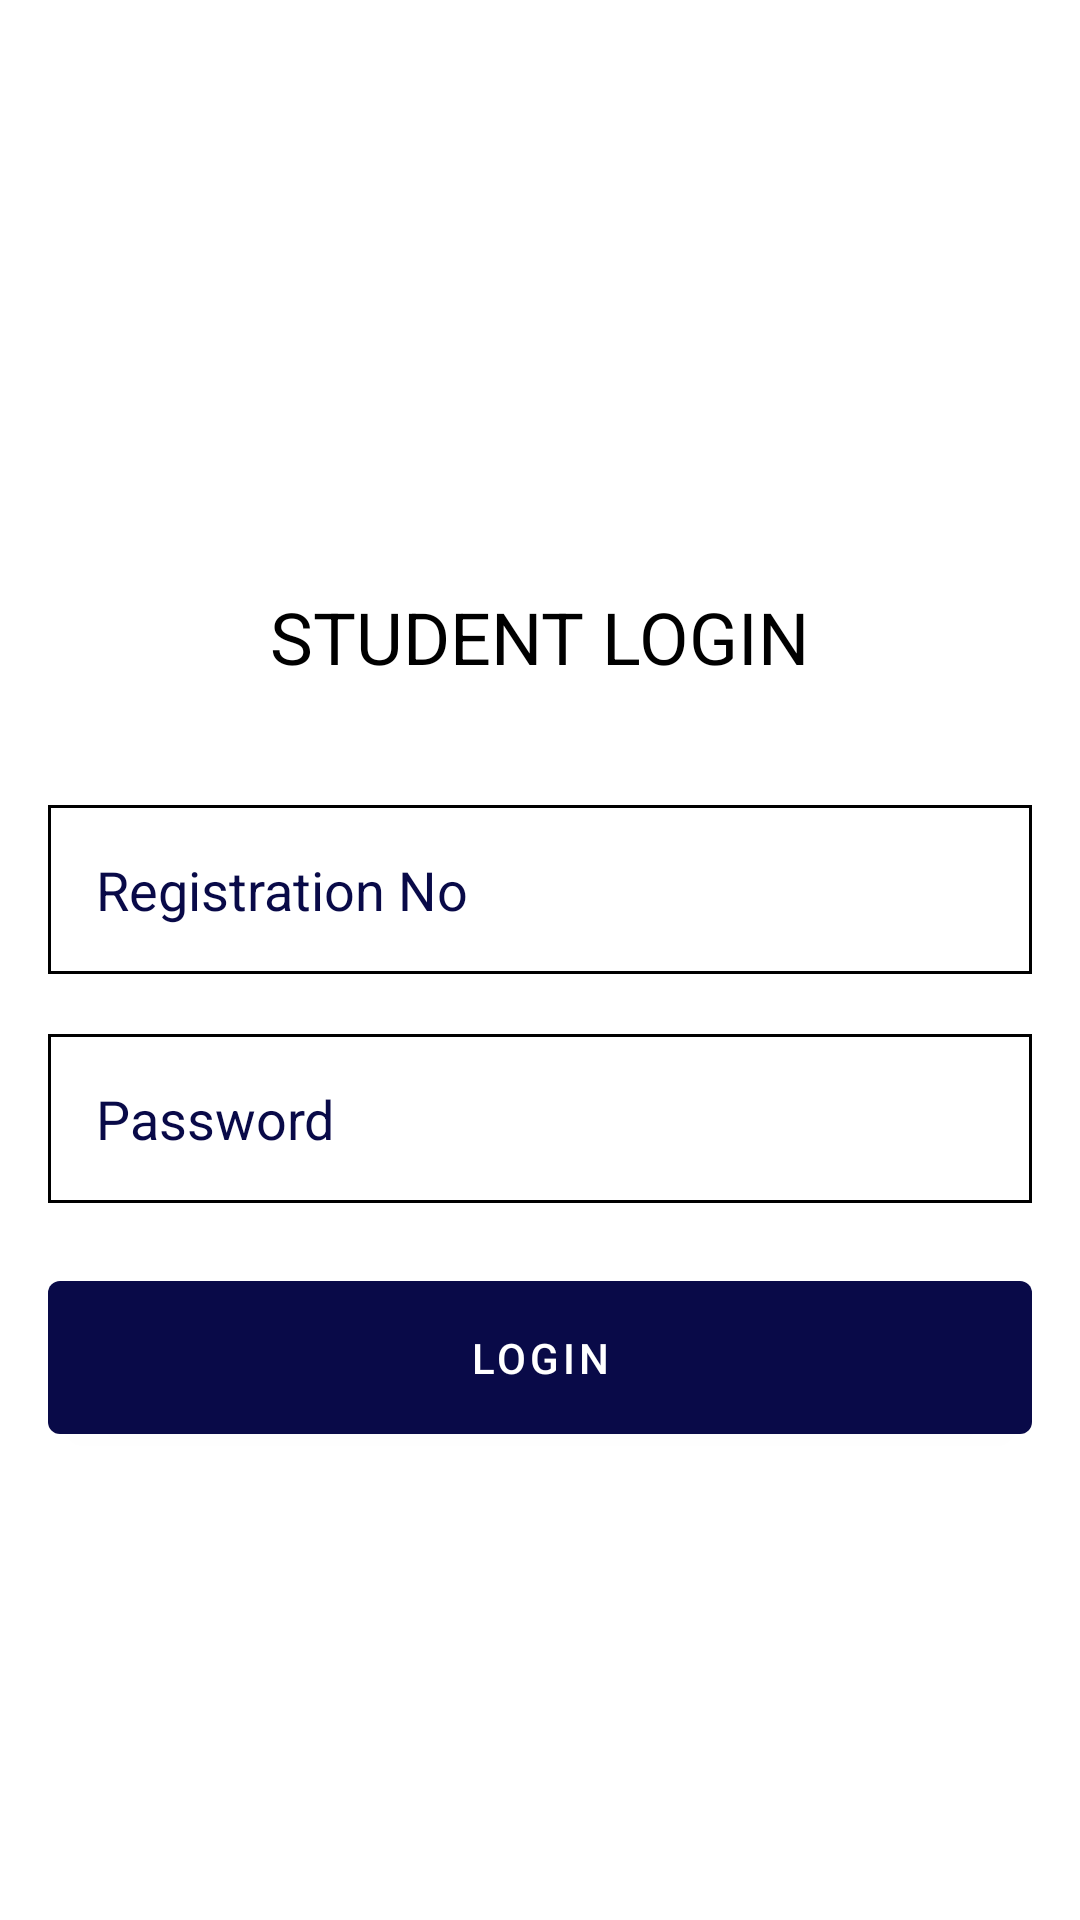

Write the Android layout XML for this screen, with the resource values it uses.
<!-- AndroidManifest.xml: activity theme Theme.ClassOrcodeScan.NoActionBar -->
<!-- res/layout/activity_main.xml -->
<LinearLayout
    xmlns:android="http://schemas.android.com/apk/res/android"
    xmlns:tools="http://schemas.android.com/tools"
    android:layout_width="match_parent"
    android:layout_height="match_parent"
    android:orientation="vertical"
    android:background="@color/white"
    android:padding="16dp"
    android:gravity="center">

    <TextView
        android:id="@+id/login_title"
        android:layout_width="wrap_content"
        android:layout_height="wrap_content"
        android:text="STUDENT LOGIN"
        android:textSize="24sp"
        android:textColor="@color/black"
        android:layout_gravity="center_horizontal"
        android:layout_marginTop="40dp"
        android:layout_marginBottom="40dp"
        tools:ignore="HardcodedText" />

    <EditText
        android:id="@+id/studentregno"
        android:layout_width="match_parent"
        android:layout_height="wrap_content"
        android:hint="Registration No"
        android:textSize="18sp"
        android:textColorHint="#090a48"
        android:textColor="@color/black"
        android:background="@drawable/edittext_border"
        android:layout_marginBottom="20dp"
        android:padding="16dp"
        tools:ignore="Autofill,HardcodedText,TextFields,TouchTargetSizeCheck,VisualLintTextFieldSize" />

    <EditText
        android:id="@+id/password"
        android:layout_width="match_parent"
        android:layout_height="wrap_content"
        android:hint="Password"
        android:inputType="textPassword"
        android:textSize="18sp"
        android:textColorHint="#090a48"
        android:textColor="@color/black"
        android:background="@drawable/edittext_border"
        android:padding="16dp"
        tools:ignore="Autofill,HardcodedText,TouchTargetSizeCheck,VisualLintTextFieldSize" />

    <Button
        android:id="@+id/login_button"
        android:layout_width="match_parent"
        android:layout_height="wrap_content"
        android:layout_marginTop="20dp"
        android:text="Login"
        android:padding="16dp"
        android:textColor="@color/white"
        tools:ignore="DuplicateSpeakableTextCheck,HardcodedText,VisualLintButtonSize" />
</LinearLayout>
<!-- resources referenced by this layout -->
<resources>
  <color name="black">#FF000000</color>
  <color name="white">#FFFFFFFF</color>
  <!-- drawable edittext_border (drawable) -->
  <shape xmlns:android="http://schemas.android.com/apk/res/android">
      <stroke android:width="1dp" android:color="#000000" />
      <padding android:left="5dp" android:top="5dp" android:right="5dp" android:bottom="5dp" />
  </shape>
  <style name="Theme.ClassOrcodeScan.NoActionBar">
          <item name="windowActionBar">false</item>
          <item name="windowNoTitle">true</item>
      </style>
</resources>
